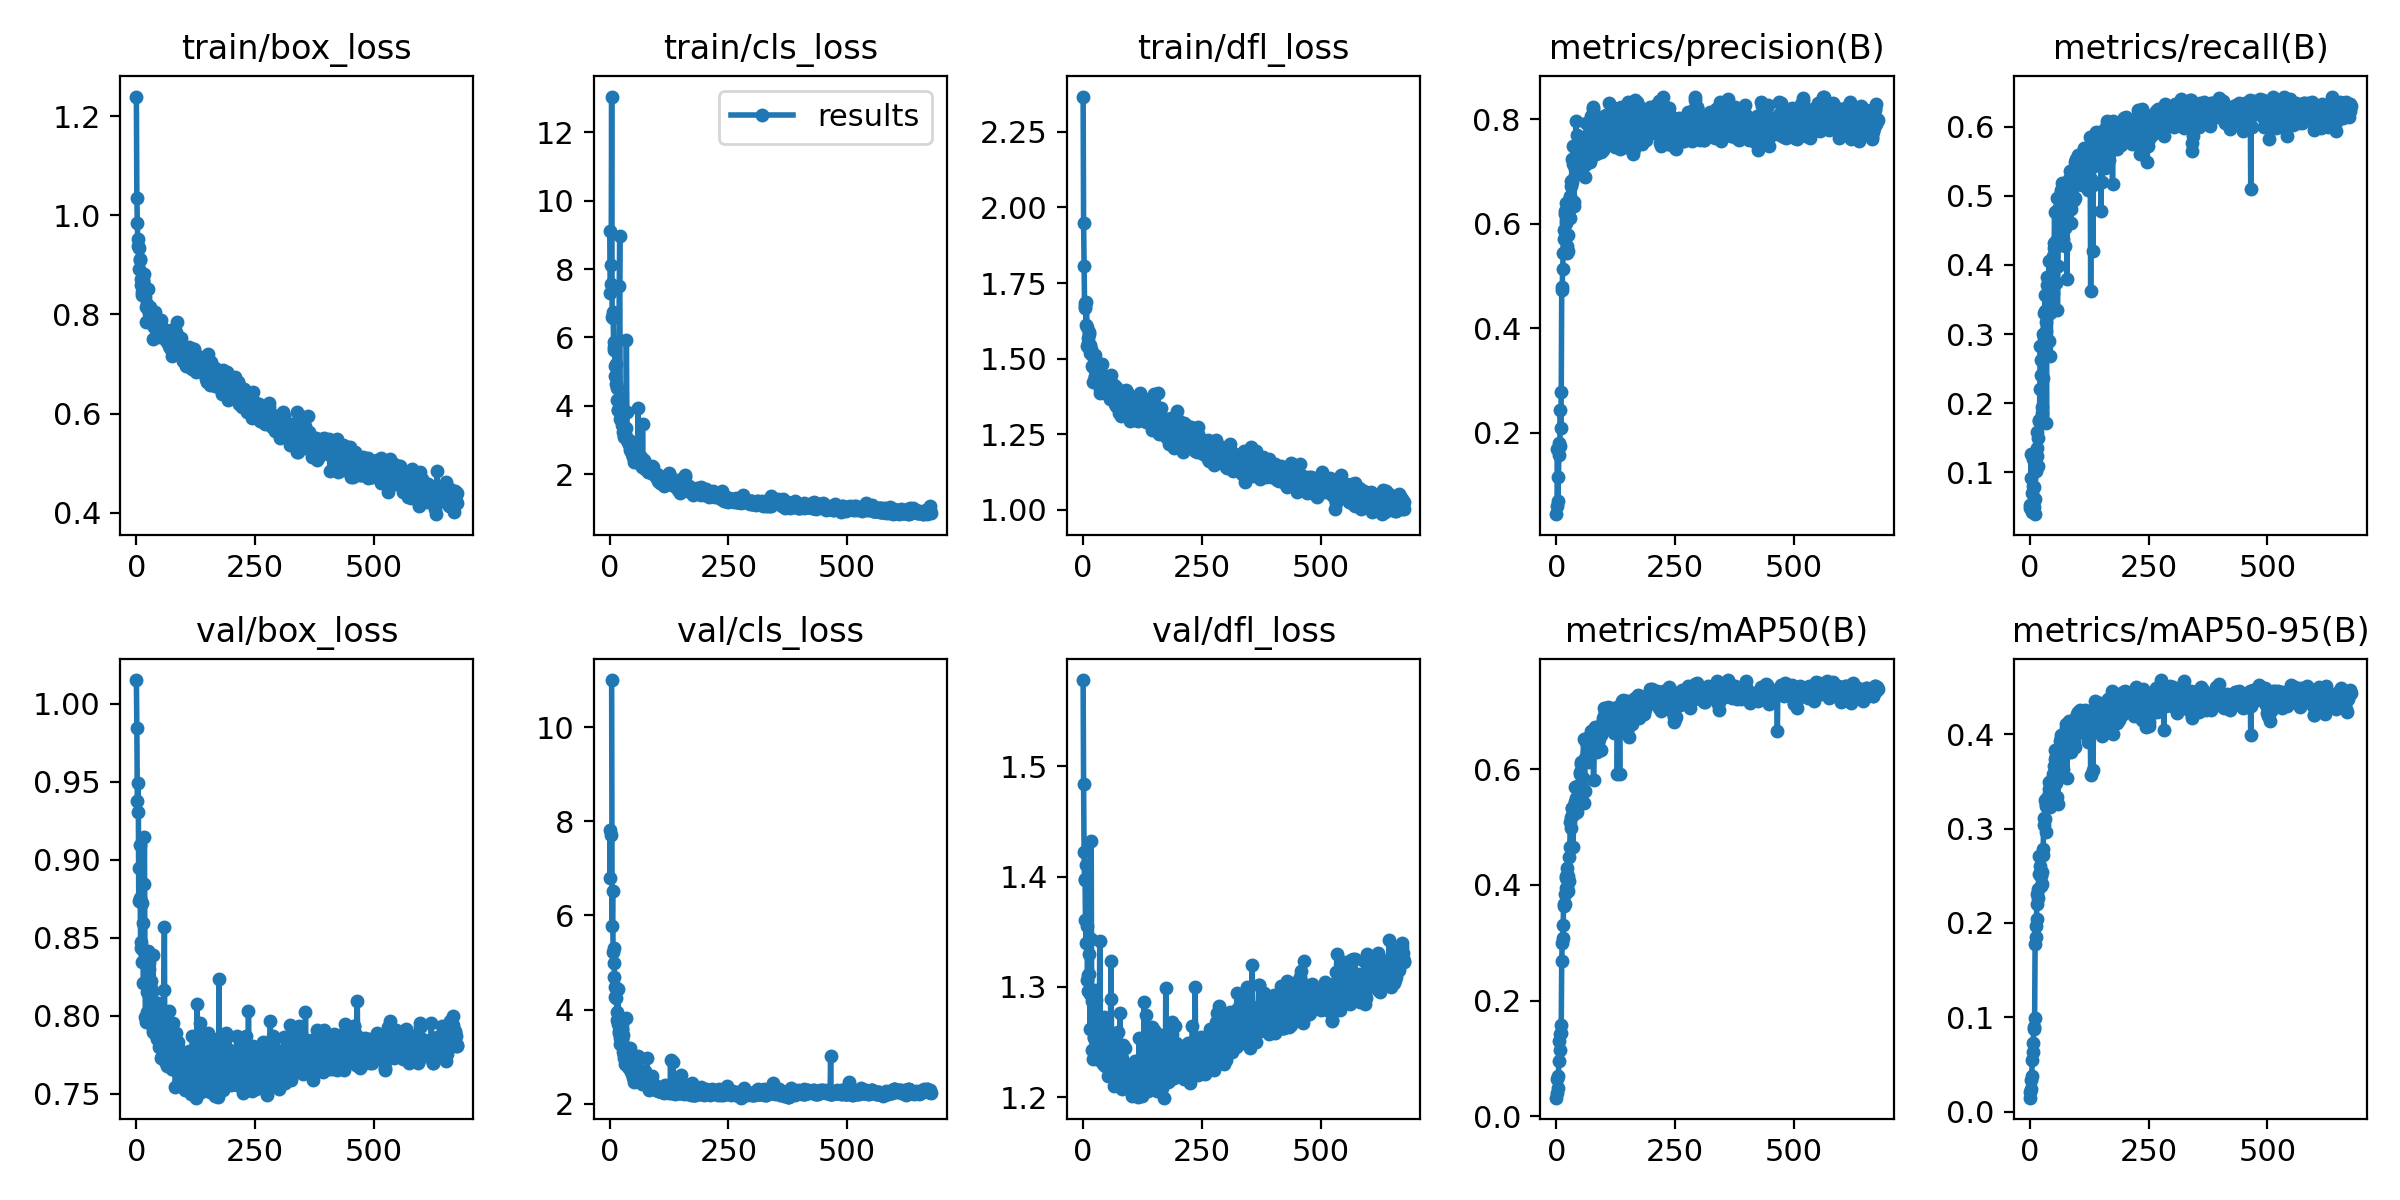

The table this chart was drawn from, first rows:
epoch, train/box_loss, train/cls_loss, train/dfl_loss, metrics/precision(B), metrics/recall(B), metrics/mAP50(B), metrics/mAP50-95(B), val/box_loss, val/cls_loss, val/dfl_loss, lr/pg0, lr/pg1, lr/pg2
0, 1.24, 9.102, 2.366, 0.04421, 0.05248, 0.0318, 0.01486, 1.015, 7.808, 1.578, 0.07048, 0.00328, 0.00328
1, 1.036, 7.288, 1.948, 0.05954, 0.0488, 0.0399, 0.02078, 0.9846, 6.802, 1.484, 0.04048, 0.006614, 0.006614
2, 0.9838, 7.569, 1.807, 0.169, 0.09232, 0.06471, 0.03348, 0.9376, 7.71, 1.423, 0.01048, 0.009947, 0.009947
3, 0.9382, 8.12, 1.683, 0.06908, 0.1271, 0.04928, 0.02368, 0.9304, inf, 1.397, 0.01, 0.01, 0.01
4, 0.9515, 13.05, 1.669, 0.1148, 0.06955, 0.06936, 0.03771, 0.9493, 11, 1.398, 0.01, 0.01, 0.01
5, 0.9333, 6.593, 1.675, 0.1583, 0.04224, 0.09522, 0.05494, 0.8734, 5.774, 1.361, 0.01, 0.01, 0.01
6, 0.8924, 6.566, 1.611, 0.181, 0.1193, 0.1303, 0.07296, 0.895, 6.51, 1.34, 0.01, 0.01, 0.01
7, 0.9112, 6.749, 1.687, 0.1753, 0.07963, 0.1148, 0.06353, 0.9092, 5.228, 1.411, 0.01, 0.01, 0.01
8, 0.9093, 5.867, 1.605, 0.2439, 0.04994, 0.1415, 0.08942, 0.8753, 5.306, 1.356, 0.01, 0.01, 0.01
9, 0.8595, 5.72, 1.541, 0.2082, 0.07881, 0.1441, 0.0872, 0.8435, 4.989, 1.306, 0.01, 0.01, 0.01
10, 0.8708, 5.646, 1.569, 0.2777, 0.03938, 0.1583, 0.09932, 0.8476, 4.695, 1.311, 0.01, 0.01, 0.01
11, 0.8444, 5.157, 1.55, 0.474, 0.06204, 0.268, 0.178, 0.8347, 4.49, 1.296, 0.01, 0.01, 0.01
12, 0.839, 4.868, 1.58, 0.4796, 0.1255, 0.2991, 0.1848, 0.8723, 4.261, 1.329, 0.01, 0.01, 0.01
13, 0.8637, 5.227, 1.589, 0.5132, 0.1011, 0.3088, 0.1963, 0.8423, 4.457, 1.312, 0.01, 0.01, 0.01
14, 0.8676, 4.633, 1.519, 0.5439, 0.123, 0.3301, 0.2042, 0.8594, 4.243, 1.294, 0.009999, 0.009999, 0.009999
15, 0.8705, 4.514, 1.544, 0.5884, 0.1353, 0.3667, 0.231, 0.821, 3.946, 1.262, 0.009999, 0.009999, 0.009999
16, 0.8819, 4.176, 1.53, 0.5698, 0.1577, 0.3636, 0.2203, 0.8844, 3.772, 1.343, 0.009999, 0.009999, 0.009999
17, 0.8526, 3.863, 1.527, 0.625, 0.1098, 0.3662, 0.2268, 0.9145, 4.44, 1.432, 0.009999, 0.009999, 0.009999
18, 0.8549, 3.879, 1.511, 0.6187, 0.1493, 0.3845, 0.2363, 0.8358, 3.702, 1.287, 0.009999, 0.009999, 0.009999
19, 0.8363, 3.894, 1.475, 0.6389, 0.1747, 0.4118, 0.2712, 0.7994, 3.536, 1.243, 0.009999, 0.009999, 0.009999
20, 0.7852, 7.516, 1.422, 0.6072, 0.1757, 0.3954, 0.2518, 0.7962, 3.508, 1.235, 0.009999, 0.009999, 0.009999
21, 0.8143, 8.98, 1.473, 0.6015, 0.2207, 0.4154, 0.251, 0.8212, 3.403, 1.265, 0.009999, 0.009999, 0.009999
22, 0.8211, 3.618, 1.479, 0.558, 0.2821, 0.4288, 0.2602, 0.8025, 3.263, 1.255, 0.009999, 0.009999, 0.009999
23, 0.8141, 4.217, 1.505, 0.5442, 0.2412, 0.3959, 0.2395, 0.8155, 3.379, 1.253, 0.009999, 0.009999, 0.009999
24, 0.8509, 3.635, 1.513, 0.5479, 0.2625, 0.4159, 0.2502, 0.8211, 3.38, 1.265, 0.009999, 0.009999, 0.009999
25, 0.8149, 3.657, 1.439, 0.5775, 0.1946, 0.39, 0.2416, 0.8412, 3.577, 1.298, 0.009998, 0.009998, 0.009998
26, 0.8035, 3.433, 1.443, 0.6259, 0.1863, 0.4075, 0.2537, 0.8302, 3.404, 1.273, 0.009998, 0.009998, 0.009998
27, 0.8069, 3.406, 1.439, 0.6459, 0.2368, 0.4479, 0.272, 0.8336, 3.464, 1.288, 0.009998, 0.009998, 0.009998
28, 0.8039, 3.225, 1.459, 0.6101, 0.2994, 0.4656, 0.2785, 0.8183, 3.096, 1.264, 0.009998, 0.009998, 0.009998
29, 0.8154, 3.238, 1.473, 0.6528, 0.3311, 0.5087, 0.3039, 0.8139, 3.068, 1.264, 0.009998, 0.009998, 0.009998
30, 0.8031, 3.143, 1.436, 0.6814, 0.2948, 0.4995, 0.311, 0.8176, 3.043, 1.265, 0.009998, 0.009998, 0.009998
31, 0.8062, 3.094, 1.44, 0.6727, 0.3333, 0.5173, 0.31, 0.8222, 2.972, 1.265, 0.009997, 0.009997, 0.009997
32, 0.799, 3.143, 1.443, 0.6792, 0.3566, 0.534, 0.3302, 0.7958, 2.849, 1.246, 0.009997, 0.009997, 0.009997
33, 0.8019, 3.187, 1.48, 0.7236, 0.3173, 0.533, 0.3265, 0.8151, 2.974, 1.262, 0.009997, 0.009997, 0.009997
34, 0.799, 3.353, 1.441, 0.7134, 0.3038, 0.524, 0.324, 0.7915, 2.951, 1.233, 0.009997, 0.009997, 0.009997
35, 0.7515, 5.936, 1.385, 0.7481, 0.1715, 0.466, 0.2959, 0.8386, 3.826, 1.341, 0.009997, 0.009997, 0.009997
36, 0.7787, 3.822, 1.401, 0.6345, 0.3716, 0.5232, 0.323, 0.7895, 2.948, 1.24, 0.009997, 0.009997, 0.009997
37, 0.7797, 2.99, 1.421, 0.6424, 0.3819, 0.5358, 0.323, 0.7976, 2.883, 1.258, 0.009996, 0.009996, 0.009996
38, 0.7753, 2.942, 1.418, 0.7234, 0.3396, 0.5435, 0.329, 0.8067, 2.8, 1.271, 0.009996, 0.009996, 0.009996
39, 0.7849, 2.934, 1.483, 0.7043, 0.3606, 0.5437, 0.3343, 0.8054, 2.772, 1.265, 0.009996, 0.009996, 0.009996
40, 0.8042, 2.889, 1.448, 0.6928, 0.4059, 0.5701, 0.3423, 0.7982, 2.751, 1.25, 0.009996, 0.009996, 0.009996
41, 0.7864, 2.989, 1.41, 0.7972, 0.2897, 0.5509, 0.3495, 0.7879, 2.905, 1.23, 0.009996, 0.009996, 0.009996
42, 0.7919, 2.791, 1.421, 0.7128, 0.3303, 0.5338, 0.323, 0.7938, 2.826, 1.246, 0.009995, 0.009995, 0.009995
43, 0.7616, 2.703, 1.403, 0.7699, 0.2682, 0.527, 0.3373, 0.805, 3.193, 1.272, 0.009995, 0.009995, 0.009995
44, 0.7687, 2.847, 1.416, 0.7449, 0.3753, 0.5712, 0.3502, 0.785, 2.681, 1.233, 0.009995, 0.009995, 0.009995
45, 0.7623, 2.697, 1.4, 0.7338, 0.343, 0.5487, 0.3338, 0.8, 2.901, 1.259, 0.009995, 0.009995, 0.009995
46, 0.7693, 2.614, 1.397, 0.7506, 0.3425, 0.5555, 0.3379, 0.8084, 2.774, 1.265, 0.009994, 0.009994, 0.009994
47, 0.7727, 2.574, 1.417, 0.76, 0.3582, 0.5674, 0.3488, 0.7801, 2.719, 1.228, 0.009994, 0.009994, 0.009994
48, 0.7874, 2.652, 1.39, 0.7152, 0.3594, 0.5499, 0.3354, 0.7953, 2.744, 1.235, 0.009994, 0.009994, 0.009994
49, 0.7541, 2.555, 1.417, 0.7459, 0.4122, 0.5921, 0.3574, 0.7811, 2.57, 1.237, 0.009994, 0.009994, 0.009994
50, 0.7672, 2.507, 1.414, 0.7284, 0.4321, 0.5965, 0.3561, 0.8041, 2.571, 1.253, 0.009993, 0.009993, 0.009993
51, 0.7559, 2.347, 1.383, 0.7643, 0.4249, 0.6103, 0.366, 0.8045, 2.529, 1.248, 0.009993, 0.009993, 0.009993
52, 0.7893, 2.504, 1.4, 0.7044, 0.476, 0.6125, 0.3733, 0.7732, 2.467, 1.22, 0.009993, 0.009993, 0.009993
53, 0.7599, 2.659, 1.429, 0.7619, 0.4285, 0.612, 0.3838, 0.7739, 2.558, 1.228, 0.009993, 0.009993, 0.009993
54, 0.7579, 2.524, 1.405, 0.7498, 0.4341, 0.6109, 0.3771, 0.7793, 2.584, 1.23, 0.009992, 0.009992, 0.009992
55, 0.7742, 2.604, 1.392, 0.738, 0.3739, 0.5681, 0.3502, 0.7908, 2.629, 1.244, 0.009992, 0.009992, 0.009992
56, 0.7637, 2.374, 1.376, 0.7158, 0.426, 0.5853, 0.3482, 0.8011, 2.578, 1.24, 0.009992, 0.009992, 0.009992
57, 0.7571, 2.357, 1.368, 0.765, 0.4971, 0.6525, 0.3827, 0.7832, 2.496, 1.227, 0.009991, 0.009991, 0.009991
58, 0.7627, 2.444, 1.446, 0.7282, 0.3348, 0.5413, 0.3336, 0.8166, 2.917, 1.289, 0.009991, 0.009991, 0.009991
59, 0.759, 2.523, 1.373, 0.6888, 0.3983, 0.5622, 0.3262, 0.8571, 3.008, 1.323, 0.009991, 0.009991, 0.009991
... 617 more rows
